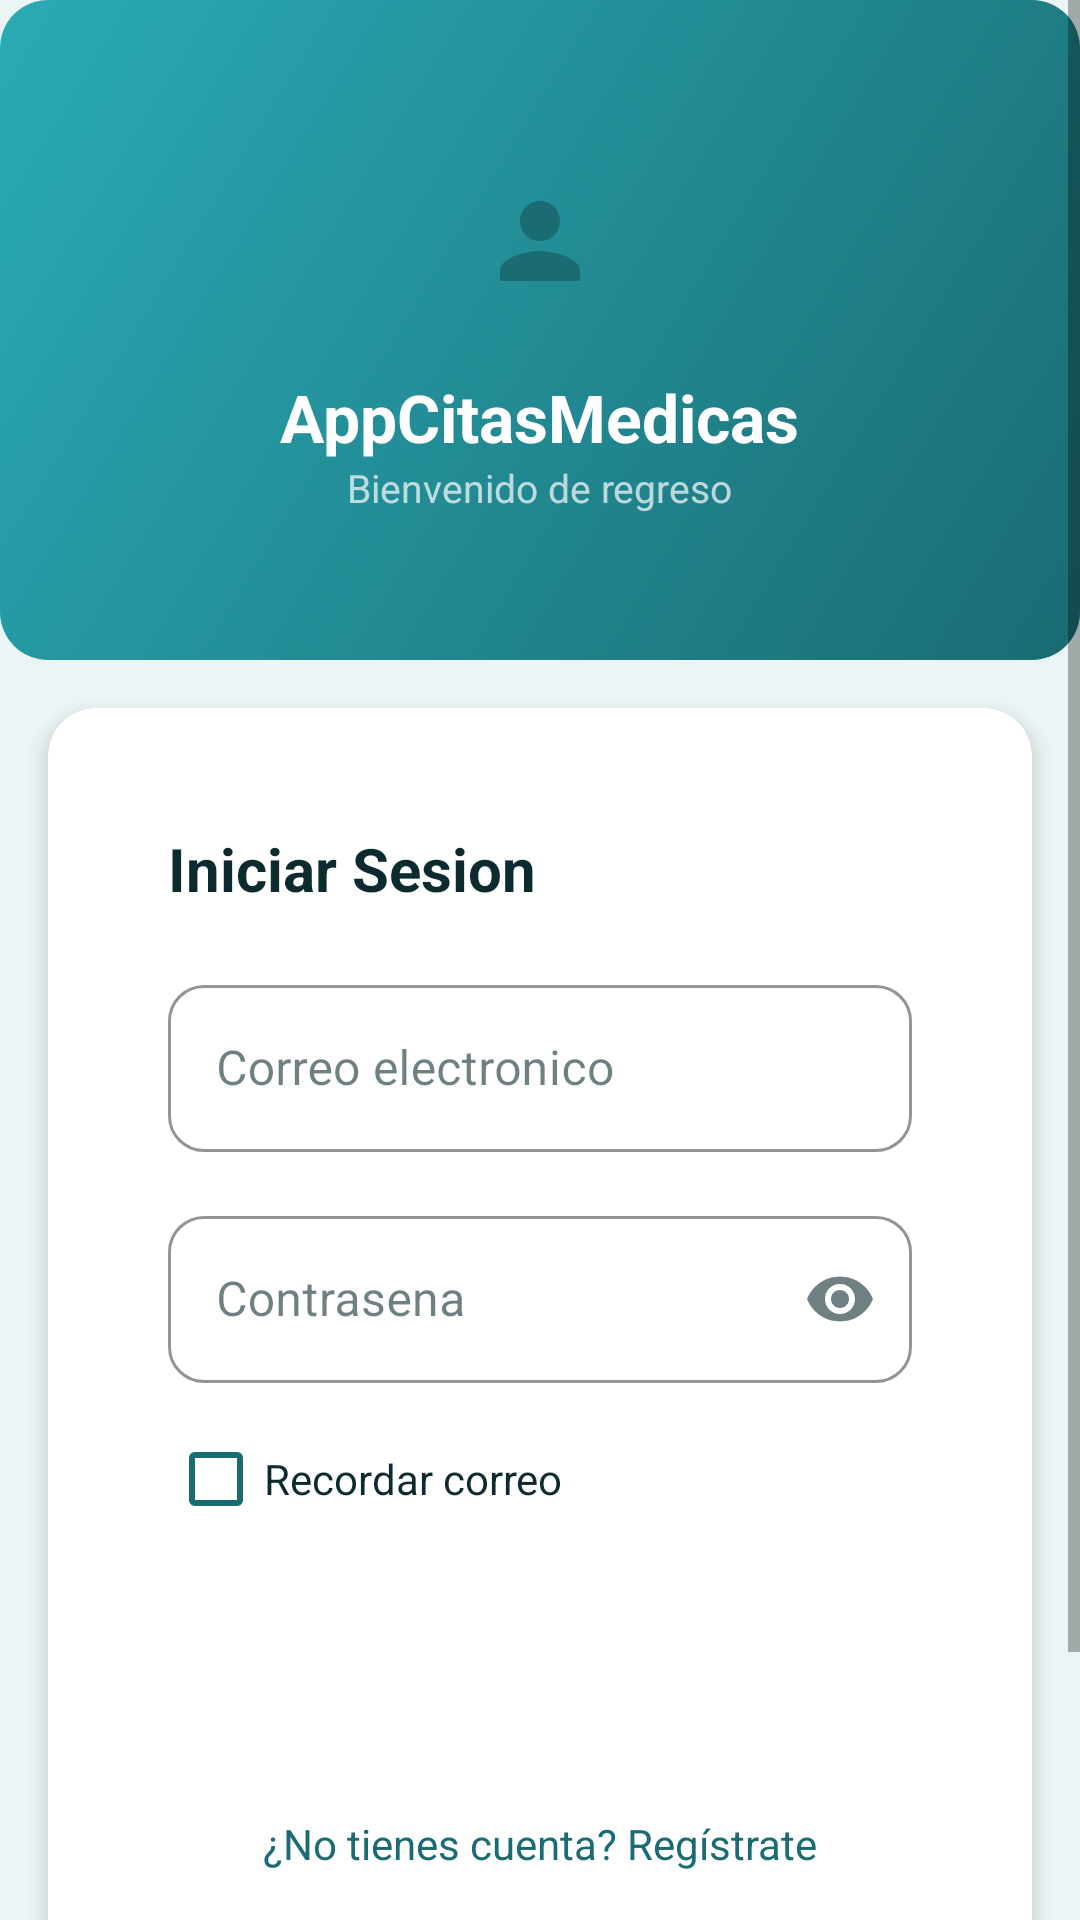

This screen was rendered from an Android layout file. Write that file and the resources it references.
<!-- AndroidManifest.xml: application theme Theme.AppCitasMedicas -->
<!-- res/layout/activity_login.xml -->
<?xml version="1.0" encoding="utf-8"?>
<ScrollView xmlns:android="http://schemas.android.com/apk/res/android"
    xmlns:app="http://schemas.android.com/apk/res-auto"
    android:layout_width="match_parent"
    android:layout_height="match_parent"
    android:fillViewport="true"
    android:background="?attr/android:colorBackground">

    <LinearLayout
        android:layout_width="match_parent"
        android:layout_height="wrap_content"
        android:orientation="vertical">

        <LinearLayout
            android:layout_width="match_parent"
            android:layout_height="220dp"
            android:background="@drawable/bg_card_gradient"
            android:orientation="vertical"
            android:gravity="center"
            android:padding="24dp">

            <ImageView
                android:layout_width="64dp"
                android:layout_height="64dp"
                android:src="@drawable/ic_person"
                android:background="@drawable/bg_avatar_circle"
                android:padding="12dp"
                android:layout_marginBottom="12dp"/>

            <TextView
                android:layout_width="wrap_content"
                android:layout_height="wrap_content"
                android:text="AppCitasMedicas"
                android:textColor="@color/white"
                android:textSize="22sp"
                android:textStyle="bold"/>

            <TextView
                android:layout_width="wrap_content"
                android:layout_height="wrap_content"
                android:text="Bienvenido de regreso"
                android:textColor="#B2FFFFFF"
                android:textSize="13sp"/>
        </LinearLayout>

        <androidx.cardview.widget.CardView
            style="@style/MediCareCard"
            android:layout_width="match_parent"
            android:layout_height="wrap_content"
            android:layout_margin="16dp"
            android:layout_marginTop="-24dp">

            <LinearLayout
                android:layout_width="match_parent"
                android:layout_height="wrap_content"
                android:orientation="vertical"
                android:padding="24dp">

                <TextView
                    android:layout_width="wrap_content"
                    android:layout_height="wrap_content"
                    android:text="Iniciar Sesion"
                    android:textSize="20sp"
                    android:textStyle="bold"
                    android:textColor="?attr/colorOnSurface"
                    android:layout_marginBottom="20dp"/>

                <com.google.android.material.textfield.TextInputLayout
                    android:id="@+id/tilEmail"
                    style="@style/MediCareInput"
                    android:layout_width="match_parent"
                    android:layout_height="wrap_content"
                    android:hint="Correo electronico"
                    android:layout_marginBottom="16dp">
                    <com.google.android.material.textfield.TextInputEditText
                        android:id="@+id/etEmail"
                        android:layout_width="match_parent"
                        android:layout_height="wrap_content"
                        android:inputType="textEmailAddress"/>
                </com.google.android.material.textfield.TextInputLayout>

                <com.google.android.material.textfield.TextInputLayout
                    android:id="@+id/tilPassword"
                    style="@style/MediCareInput"
                    android:layout_width="match_parent"
                    android:layout_height="wrap_content"
                    android:hint="Contrasena"
                    android:layout_marginBottom="8dp"
                    app:endIconMode="password_toggle">
                    <com.google.android.material.textfield.TextInputEditText
                        android:id="@+id/etPassword"
                        android:layout_width="match_parent"
                        android:layout_height="wrap_content"
                        android:inputType="textPassword"/>
                </com.google.android.material.textfield.TextInputLayout>

                <CheckBox
                    android:id="@+id/cbRemember"
                    android:layout_width="wrap_content"
                    android:layout_height="wrap_content"
                    android:text="Recordar correo"
                    android:textColor="?attr/colorOnSurface"
                    android:buttonTint="?attr/colorPrimary"
                    android:layout_marginBottom="20dp"/>

                <ProgressBar
                    android:id="@+id/progressLogin"
                    android:layout_width="wrap_content"
                    android:layout_height="wrap_content"
                    android:layout_gravity="center"
                    android:visibility="gone"
                    android:layout_marginBottom="8dp"/>

                <Button
                    android:id="@+id/btnLogin"
                    style="@style/MediCareButton"
                    android:layout_width="match_parent"
                    android:layout_height="wrap_content"
                    android:text="Ingresar"
                    android:layout_marginBottom="12dp"/>

                <TextView
                    android:id="@+id/tvRegister"
                    android:layout_width="match_parent"
                    android:layout_height="wrap_content"
                    android:text="¿No tienes cuenta? Regístrate"
                    android:textColor="?attr/colorPrimary"
                    android:textAlignment="center"
                    android:padding="8dp"
                    android:layout_marginBottom="8dp"/>

                
                <Button
                    android:id="@+id/btnSalir"
                    android:layout_width="match_parent"
                    android:layout_height="wrap_content"
                    android:text="Salir de la app"
                    android:textColor="@color/status_cancelled"
                    style="@style/Widget.MaterialComponents.Button.OutlinedButton"
                    app:strokeColor="@color/status_cancelled"/>

            </LinearLayout>
        </androidx.cardview.widget.CardView>
    </LinearLayout>
</ScrollView>
<!-- resources referenced by this layout -->
<resources>
  <color name="status_cancelled">#F44336</color>
  <color name="white">#FFFFFF</color>
  <!-- drawable bg_card_gradient (drawable) -->
  <?xml version="1.0" encoding="utf-8"?>
  <shape xmlns:android="http://schemas.android.com/apk/res/android"
      android:shape="rectangle">
      <gradient
          android:startColor="#1A6B72"
          android:endColor="#2AABB6"
          android:angle="135"/>
      <corners android:radius="16dp"/>
  </shape>
  <!-- drawable ic_person (drawable) -->
  <?xml version="1.0" encoding="utf-8"?>
  <vector xmlns:android="http://schemas.android.com/apk/res/android"
      android:width="24dp" android:height="24dp"
      android:viewportWidth="24" android:viewportHeight="24">
      <path android:fillColor="?attr/colorPrimary"
          android:pathData="M12,12c2.21,0 4,-1.79 4,-4s-1.79,-4 -4,-4 -4,1.79 -4,4 1.79,4 4,4zM12,14c-2.67,0 -8,1.34 -8,4v2h16v-2c0,-2.66 -5.33,-4 -8,-4z"/>
  </vector>
  <style name="MediCareButton" parent="Widget.MaterialComponents.Button">
          <item name="cornerRadius">12dp</item>
          <item name="backgroundTint">@color/primary</item>
          <item name="android:textColor">@color/white</item>
          <item name="android:textStyle">bold</item>
          <item name="android:paddingTop">14dp</item>
          <item name="android:paddingBottom">14dp</item>
      </style>
  <style name="MediCareCard" parent="Widget.MaterialComponents.CardView">
          <item name="cardCornerRadius">16dp</item>
          <item name="cardElevation">4dp</item>
          <item name="cardBackgroundColor">@color/card_light</item>
          <item name="contentPaddingTop">16dp</item>
          <item name="contentPaddingBottom">16dp</item>
          <item name="contentPaddingLeft">16dp</item>
          <item name="contentPaddingRight">16dp</item>
      </style>
  <style name="MediCareInput" parent="Widget.MaterialComponents.TextInputLayout.OutlinedBox">
          <item name="boxCornerRadiusTopStart">12dp</item>
          <item name="boxCornerRadiusTopEnd">12dp</item>
          <item name="boxCornerRadiusBottomStart">12dp</item>
          <item name="boxCornerRadiusBottomEnd">12dp</item>
          <item name="boxStrokeColor">@color/primary</item>
          <item name="hintTextColor">@color/primary</item>
      </style>
  <style name="Theme.AppCitasMedicas" parent="Theme.MaterialComponents.DayNight.NoActionBar">
          <item name="colorPrimary">@color/primary</item>
          <item name="colorPrimaryDark">@color/primary_dark</item>
          <item name="colorPrimaryVariant">@color/primary_dark</item>
          <item name="colorOnPrimary">@color/white</item>
          <item name="colorSecondary">@color/accent</item>
          <item name="colorSecondaryVariant">@color/primary_light</item>
          <item name="colorOnSecondary">@color/white</item>
          <item name="android:colorBackground">@color/background_light</item>
          <item name="colorSurface">@color/card_light</item>
          <item name="colorOnSurface">@color/text_primary_light</item>
          <item name="android:windowBackground">@color/background_light</item>
      </style>
  <color name="primary">#1A6B72</color>
  <color name="card_light">#FFFFFF</color>
  <color name="primary_dark">#0F4A50</color>
  <color name="accent">#00C9B1</color>
  <color name="primary_light">#2AABB6</color>
  <color name="background_light">#EBF5F5</color>
  <color name="text_primary_light">#0D2B2E</color>
</resources>
